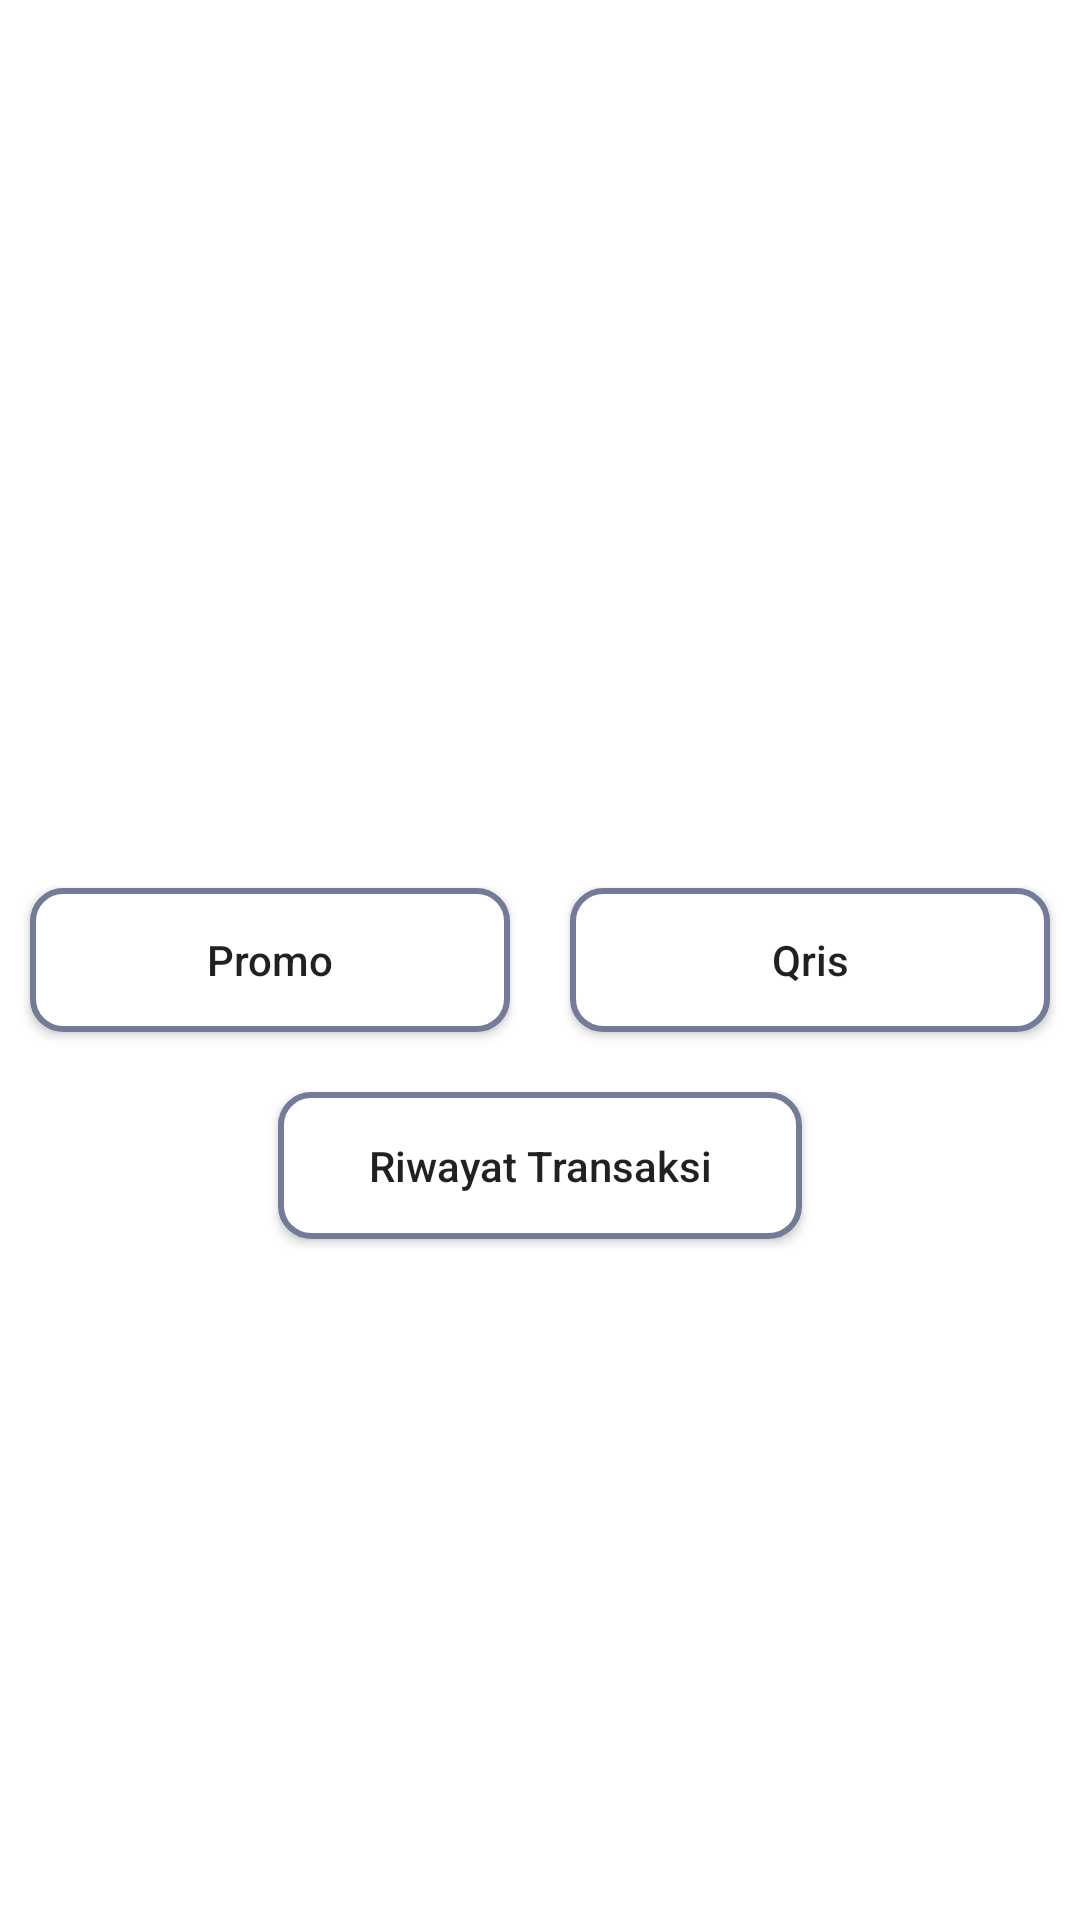

Reconstruct the res/layout file that produces this screen, plus the resources it refers to.
<!-- AndroidManifest.xml: application theme Theme.TestIndocyber -->
<!-- res/layout/activity_choose_feature.xml -->
<?xml version="1.0" encoding="utf-8"?>
<androidx.constraintlayout.widget.ConstraintLayout xmlns:android="http://schemas.android.com/apk/res/android"
    xmlns:app="http://schemas.android.com/apk/res-auto"
    xmlns:tools="http://schemas.android.com/tools"
    android:layout_width="match_parent"
    android:layout_height="match_parent"
    tools:context=".screen.ChooseFeature">

    <Button
        android:id="@+id/btnPromo"
        android:layout_width="0dp"
        android:layout_height="wrap_content"
        android:background="@drawable/bg_rounded"
        app:layout_constraintTop_toTopOf="parent"
        app:layout_constraintEnd_toStartOf="@id/btnQr"
        app:layout_constraintBottom_toBottomOf="parent"
        android:layout_marginHorizontal="10dp"
        android:text="@string/lbl_btn_promo"
        android:textAllCaps="false"
        app:layout_constraintStart_toStartOf="parent"/>

    <Button
        android:id="@+id/btnQr"
        android:layout_width="0dp"
        android:layout_height="wrap_content"
        android:background="@drawable/bg_rounded"
        app:layout_constraintTop_toTopOf="parent"
        android:text="@string/lbl_btn_qr"
        android:textAllCaps="false"
        app:layout_constraintBottom_toBottomOf="parent"
        android:layout_marginHorizontal="10dp"
        app:layout_constraintEnd_toEndOf="parent"
        app:layout_constraintStart_toEndOf="@id/btnPromo"/>

    <Button
        android:id="@+id/btnHistory"
        android:layout_width="wrap_content"
        android:layout_height="wrap_content"
        app:layout_constraintTop_toBottomOf="@id/btnQr"
        app:layout_constraintStart_toStartOf="parent"
        app:layout_constraintEnd_toEndOf="parent"
        android:layout_marginTop="20dp"
        android:paddingHorizontal="30dp"
        android:paddingVertical="15dp"
        android:background="@drawable/bg_rounded"
        android:text="@string/lbl_history_transaksi"
        android:textAllCaps="false"/>

</androidx.constraintlayout.widget.ConstraintLayout>
<!-- resources referenced by this layout -->
<resources>
  <!-- drawable bg_rounded (drawable) -->
  <?xml version="1.0" encoding="utf-8"?>
  <shape xmlns:android="http://schemas.android.com/apk/res/android"
      android:shape="rectangle">
  
      <solid android:color="@color/white"/>
      <corners android:radius="10dp"/>
      <stroke android:color="@color/grey" android:width="2dp"/>
  
  </shape>
  <string name="lbl_btn_promo">Promo</string>
  <string name="lbl_btn_qr">Qris</string>
  <string name="lbl_history_transaksi">Riwayat Transaksi</string>
  <style name="Theme.TestIndocyber" parent="Theme.MaterialComponents.DayNight.DarkActionBar">
          
          <item name="colorPrimary">@color/purple_500</item>
          <item name="colorPrimaryVariant">@color/purple_700</item>
          <item name="colorOnPrimary">@color/white</item>
          
          <item name="colorSecondary">@color/teal_200</item>
          <item name="colorSecondaryVariant">@color/teal_700</item>
          <item name="colorOnSecondary">@color/black</item>
          
          <item name="android:statusBarColor">?attr/colorPrimaryVariant</item>
          
      </style>
  <color name="white">#FFFFFFFF</color>
  <color name="grey">#727C98</color>
  <color name="purple_500">#FF6200EE</color>
  <color name="purple_700">#FF3700B3</color>
  <color name="teal_200">#FF03DAC5</color>
  <color name="teal_700">#FF018786</color>
  <color name="black">#FF000000</color>
</resources>
